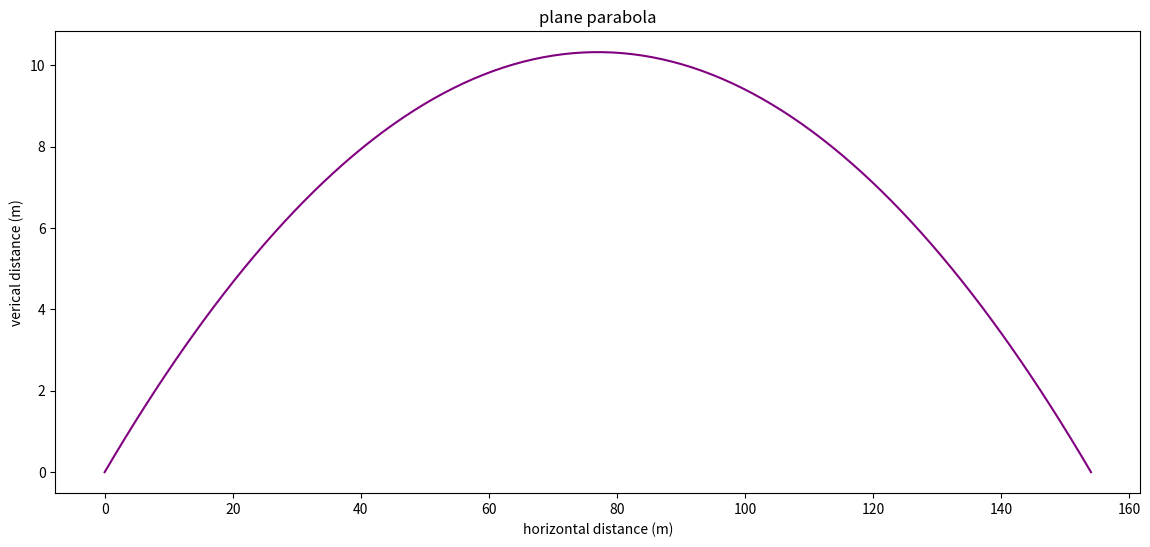

Recreate this plot in Python.
import numpy as np
import matplotlib.pyplot as plt

# variables for the simulation
radius = 3.5
rpm = 150
angle = 15
gravity = 9.81
height = 0

# calculating the tangential speed (output speed of the plane)
rps = rpm / 60
radps = rps * np.pi * 2
v0 = radius * radps
print(f"tangential speed: {v0:.3f} m/s")

# calculating the angle in radians
radangle = angle * (np.pi / 180)
print(f"angle: {radangle:.3f} rad")

# calculating flight time
time = 2 * (v0 * np.sin(radangle)) / gravity
print(f"total flight time: {time:.3f} seconds")

# calculating velocities
xvelocity = v0 * np.cos(radangle)
print(f"velocity on the x: {xvelocity:.3f} m/s")
yvelocity = v0 * np.sin(radangle)
print(f"velocity on the y: {yvelocity:.3f} m/s")

# calculating the local maximum of the parabola
hmax = (v0 * np.sin(radangle))**2 / (2 * gravity)
print(f"maximum height: {hmax:.3f} meters")

# generate points in time, which are spaced between the total flight time and 0 at regular intervals
timepoints = np.linspace(0, time, 100)

# initialising empty lists to store x and y coordinates
xpositions = []
ypositions = []

# going through each point in time, and calculating the x and y coordinates
for t in timepoints:
    x = xvelocity * t
    y = yvelocity * t - 0.5 * gravity * t ** 2
    xpositions.append(x)
    ypositions.append(y)

# plotting the trajectory
plt.figure(figsize=(14, 6))
plt.plot(xpositions, ypositions, label="trajectory", color="purple")
plt.title("plane parabola")
plt.xlabel("horizontal distance (m)")
plt.ylabel("verical distance (m)")

plt.show()


'''
TO DO:
1. Make an x, y easy viewer
2. Find glide distances?
3. Add mass and air resistance if possible
'''